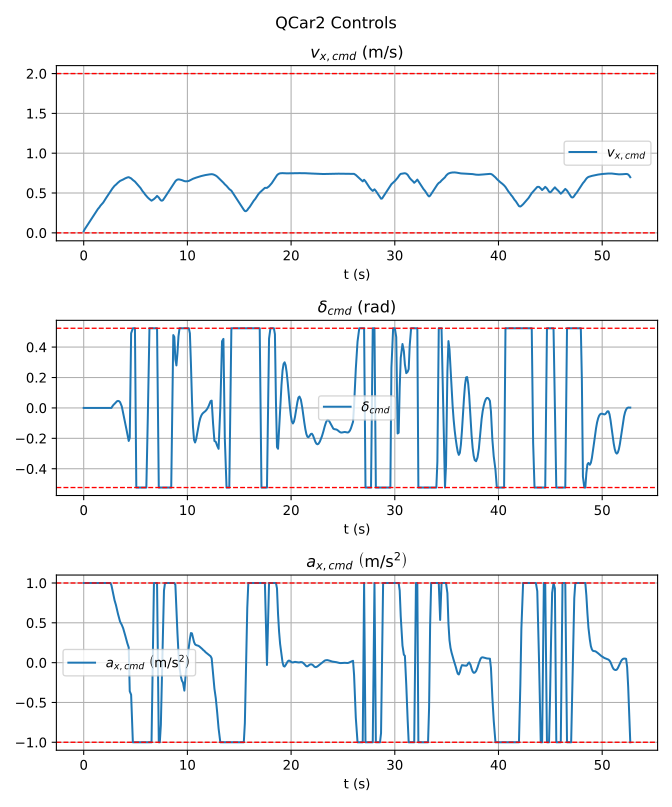

The data file committed next to this chart (first rows):
t, vx_cmd, delta_cmd, ax_cmd
5.00003807246685e-07, 0.02, 0.0, 1.0
0.0733, 0.04, 0.0, 1.0
0.1733, 0.06, 0.0, 1.0
0.2733, 0.08, 0.0, 1.0
0.3743, 0.1, 0.0, 1.0
0.4734, 0.12, 0.0, 1.0
0.5734, 0.14, 0.0, 1.0
0.6735, 0.16, 0.0, 1.0
0.7736, 0.18, 0.0, 1.0
0.8735, 0.2, 0.0, 1.0
0.9734, 0.22, 0.0, 1.0
1.074, 0.24, 0.0, 1.0
1.173, 0.26, 0.0, 1.0
1.273, 0.28, 0.0, 1.0
1.374, 0.3, 0.0, 1.0
1.507, 0.32, 0.0, 1.0
1.608, 0.34, 0.0, 1
1.74, 0.36, 0.0, 1.0
1.881, 0.38, 0.0, 1.0
1.974, 0.4, 0.0, 1.0
2.073, 0.42, 0.0, 1
2.173, 0.44, 0.0, 1
2.273, 0.46, 0.0, 1
2.374, 0.48, 0.0, 1
2.473, 0.5, 0.0, 1
2.574, 0.52, 0.0, 1
2.674, 0.5394, 0.0, 0.9723
2.773, 0.5576, 0.01121, 0.9084
2.873, 0.5745, 0.02018, 0.8462
2.973, 0.5902, 0.02675, 0.7838
3.107, 0.6047, 0.03716, 0.7244
3.207, 0.618, 0.04363, 0.6665
3.307, 0.6303, 0.04612, 0.6118
3.407, 0.6415, 0.04448, 0.5612
3.507, 0.6518, 0.0379, 0.5152
3.673, 0.6613, 0.009923, 0.4738
3.807, 0.6699, -0.03354, 0.4312
3.907, 0.6776, -0.06867, 0.3869
4.007, 0.6844, -0.1018, 0.3402
4.107, 0.6903, -0.136, 0.2914
4.207, 0.6951, -0.1695, 0.2434
4.341, 0.699, -0.2171, 0.1909
4.44, 0.6918, -0.1969, -0.3591
4.573, 0.6837, 0.4907, -0.403
4.74, 0.6637, 0.5236, -1.0
4.941, 0.6437, 0.5236, -1
5.074, 0.6237, -0.5236, -1.0
5.208, 0.6037, -0.5236, -1.0
5.34, 0.5837, -0.5236, -1.0
5.473, 0.5637, -0.5236, -1.0
5.574, 0.5437, -0.5236, -1.0
5.673, 0.5237, -0.5236, -1
5.807, 0.5037, -0.5236, -1.0
5.907, 0.4837, -0.5236, -1.0
6.04, 0.4637, -0.5236, -1.0
6.173, 0.4437, -0.0922, -1.0
6.341, 0.4237, 0.5236, -1
6.541, 0.4037, 0.5236, -1.0
6.773, 0.4237, 0.5236, 1.0
6.94, 0.4437, 0.5236, 1.0
... 402 more rows
